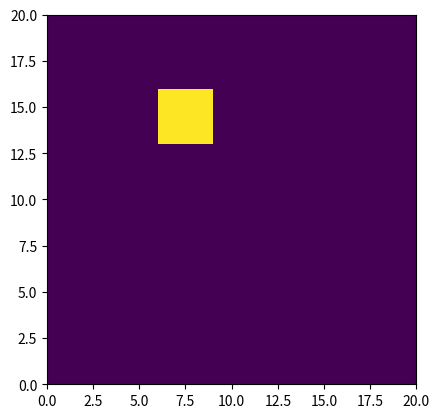

Write Python code to recreate this figure.
"""
From https://stackoverflow.com/questions/23667646/python-replace-zeros-in-matrix-with-circle-of-ones
"""

import numpy as np
import matplotlib.pyplot as plt

z = np.zeros((20, 20))

# specify circle parameters: centre ij and radius
ci, cj = 7, 14
cr = 2

# Create index arrays to z
I, J = np.meshgrid(np.arange(z.shape[0]), np.arange(z.shape[1]))

# calculate distance of all points to centre
dist = np.sqrt((I - ci) ** 2 + (J - cj) ** 2)

# Assign value of 1 to those points where dist<cr:
print(z[np.where(dist < cr)])
z[np.where(dist < cr)] = 1
print(z)

# show result in a simple plot
fig = plt.figure()
ax = fig.add_subplot(111)
ax.pcolormesh(z)
ax.set_aspect('equal')
# plt.show()
